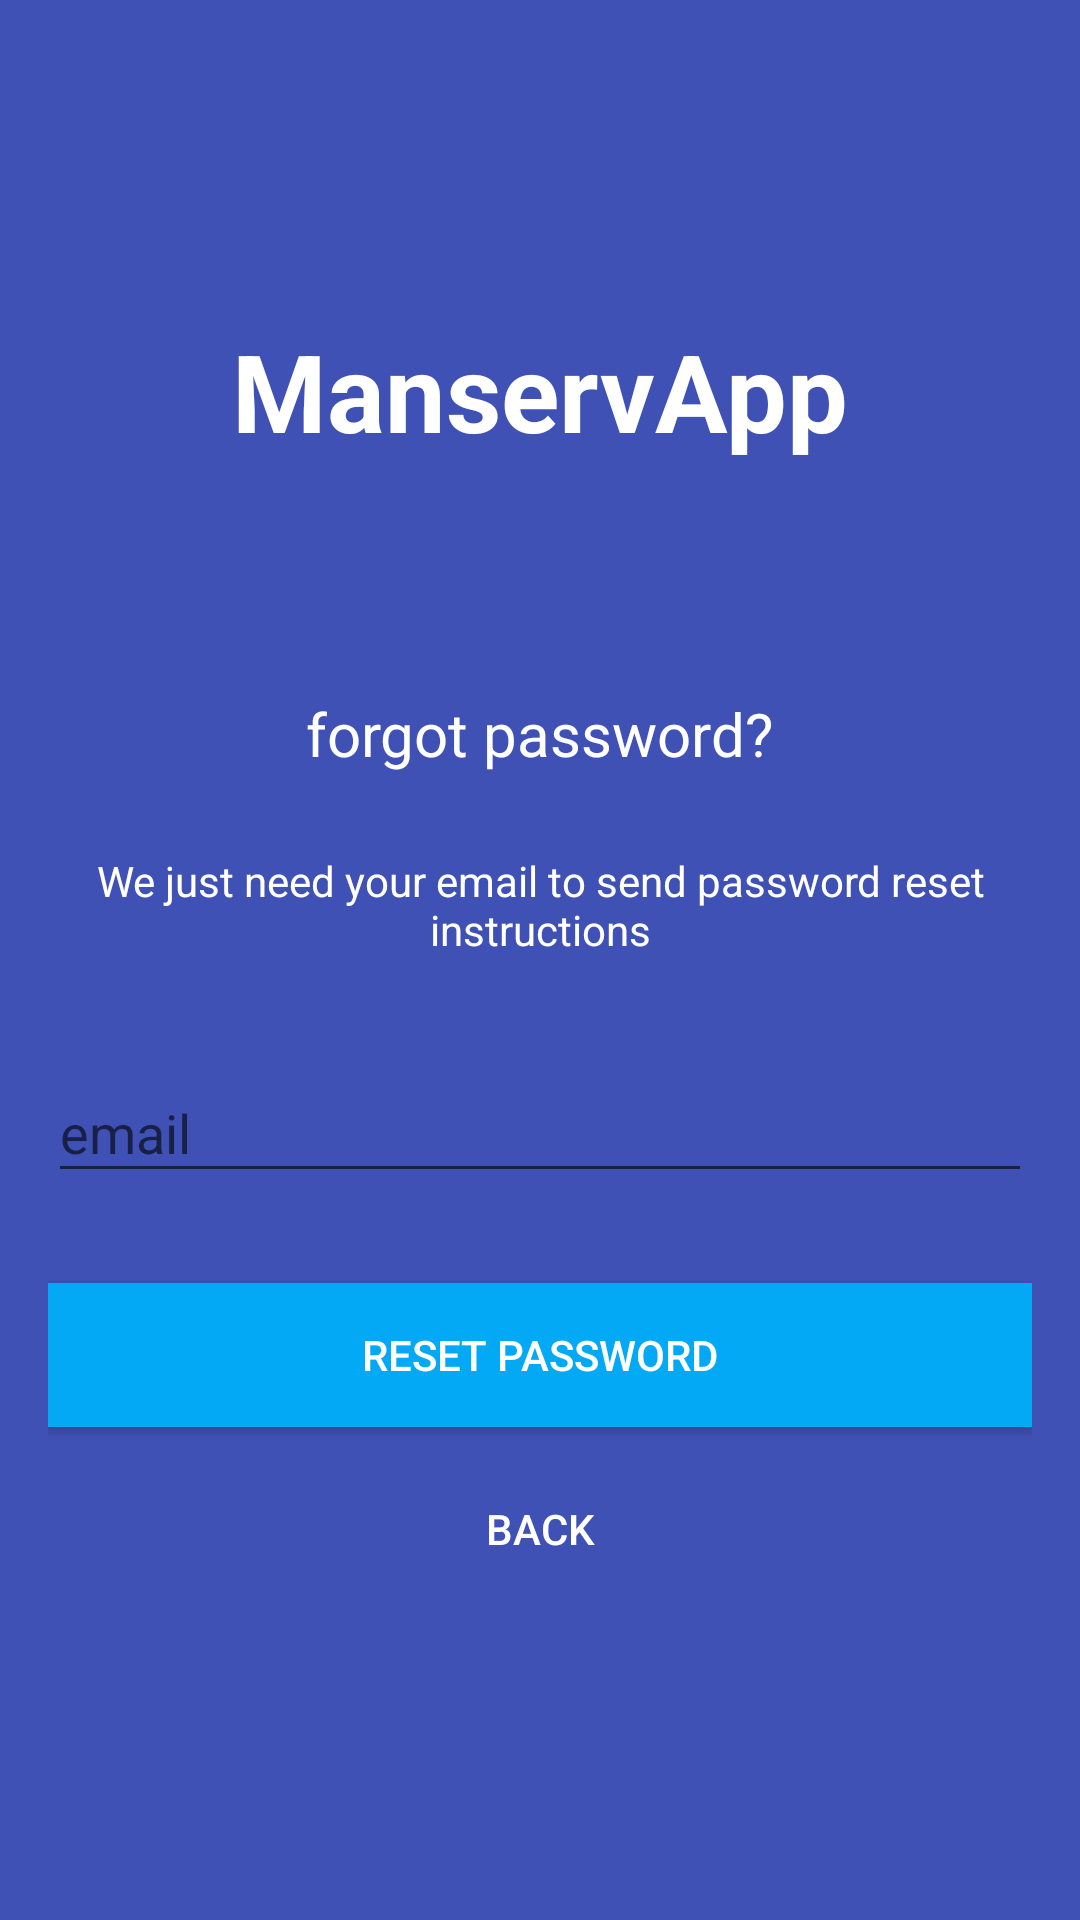

The Android layout XML behind this screen, and the referenced resources:
<!-- AndroidManifest.xml: application theme AppTheme -->
<!-- res/layout/activity_reset_password.xml -->
<?xml version="1.0" encoding="utf-8"?>
<android.support.constraint.ConstraintLayout xmlns:android="http://schemas.android.com/apk/res/android"
    xmlns:app="http://schemas.android.com/apk/res-auto"
    xmlns:tools="http://schemas.android.com/tools"
    android:layout_width="match_parent"
    android:layout_height="match_parent"
    tools:context=".ResetPasswordActivity">

    <LinearLayout
        android:layout_width="fill_parent"
        android:layout_height="fill_parent"
        android:gravity="center"
        android:orientation="vertical"

        android:background="@color/colorPrimary"
        android:padding="@dimen/activity_horizontal_margin"
        android:weightSum="1">


        <TextView
            android:id="@+id/textView2"
            android:layout_width="match_parent"
            android:layout_height="wrap_content"
            android:layout_weight="0.27"
            android:fontFamily="sans-serif"
            android:text="@string/app_name"
            android:textAlignment="center"
            android:textColor="@color/white"
            android:textSize="36sp"
            android:textStyle="normal|bold" />

        <TextView
            android:layout_width="wrap_content"
            android:layout_height="wrap_content"
            android:layout_gravity="center_horizontal"
            android:padding="10dp"
            android:text="forgot password?"
            android:textColor="@android:color/white"
            android:textSize="20dp" />

        <TextView
            android:layout_width="wrap_content"
            android:layout_height="wrap_content"
            android:layout_marginBottom="10dp"
            android:gravity="center_horizontal"
            android:padding="@dimen/activity_horizontal_margin"
            android:text="We just need your email to send password reset instructions"
            android:textColor="@android:color/white"
            android:textSize="14dp" />

        <android.support.design.widget.TextInputLayout
            android:layout_width="match_parent"
            android:layout_height="wrap_content">

            <EditText
                android:id="@+id/resetpass_etx_email"
                android:layout_width="match_parent"
                android:layout_height="wrap_content"
                android:layout_marginBottom="10dp"
                android:layout_marginTop="20dp"
                android:hint="email"
                android:inputType="textEmailAddress"
                android:textColor="@android:color/white"
                android:textColorHint="@android:color/white" />
        </android.support.design.widget.TextInputLayout>

        

        <Button
            android:id="@+id/resetpass_btn_resetpass"
            android:layout_width="fill_parent"
            android:layout_height="wrap_content"
            android:layout_marginTop="20dip"
            android:background="@color/colorAccent"
            android:text="RESET PASSWORD"
            android:textColor="@android:color/white" />

        <Button
            android:id="@+id/resetpass_btn_back"
            android:layout_width="wrap_content"
            android:layout_height="wrap_content"
            android:layout_marginTop="10dp"
            android:background="@null"
            android:text="BACK"
            android:textColor="@color/white" />

    </LinearLayout>

    <ProgressBar
        android:id="@+id/progressBar"
        android:layout_width="30dp"
        android:layout_height="30dp"
        android:layout_gravity="center|bottom"
        android:layout_marginBottom="20dp"
        android:visibility="gone" />

</android.support.constraint.ConstraintLayout>
<!-- resources referenced by this layout -->
<resources>
  <color name="colorAccent">#03A9F4</color>
  <color name="colorPrimary">#3F51B5</color>
  <color name="white">#ffffff</color>
  <dimen name="activity_horizontal_margin">16dp</dimen>
  <string name="app_name">ManservApp</string>
  <style name="AppTheme" parent="Theme.AppCompat.Light.NoActionBar">
          
          <item name="colorPrimary">@color/colorPrimary</item>
          <item name="colorPrimaryDark">@color/colorPrimaryDark</item>
          <item name="colorAccent">@color/colorAccent</item>
  
  
          <item name="coordinatorLayoutStyle">@style/Widget.Design.CoordinatorLayout</item>
          <item name="cardViewStyle">@style/CardView</item>
  
      </style>
  <color name="colorPrimaryDark">#303F9F</color>
</resources>
